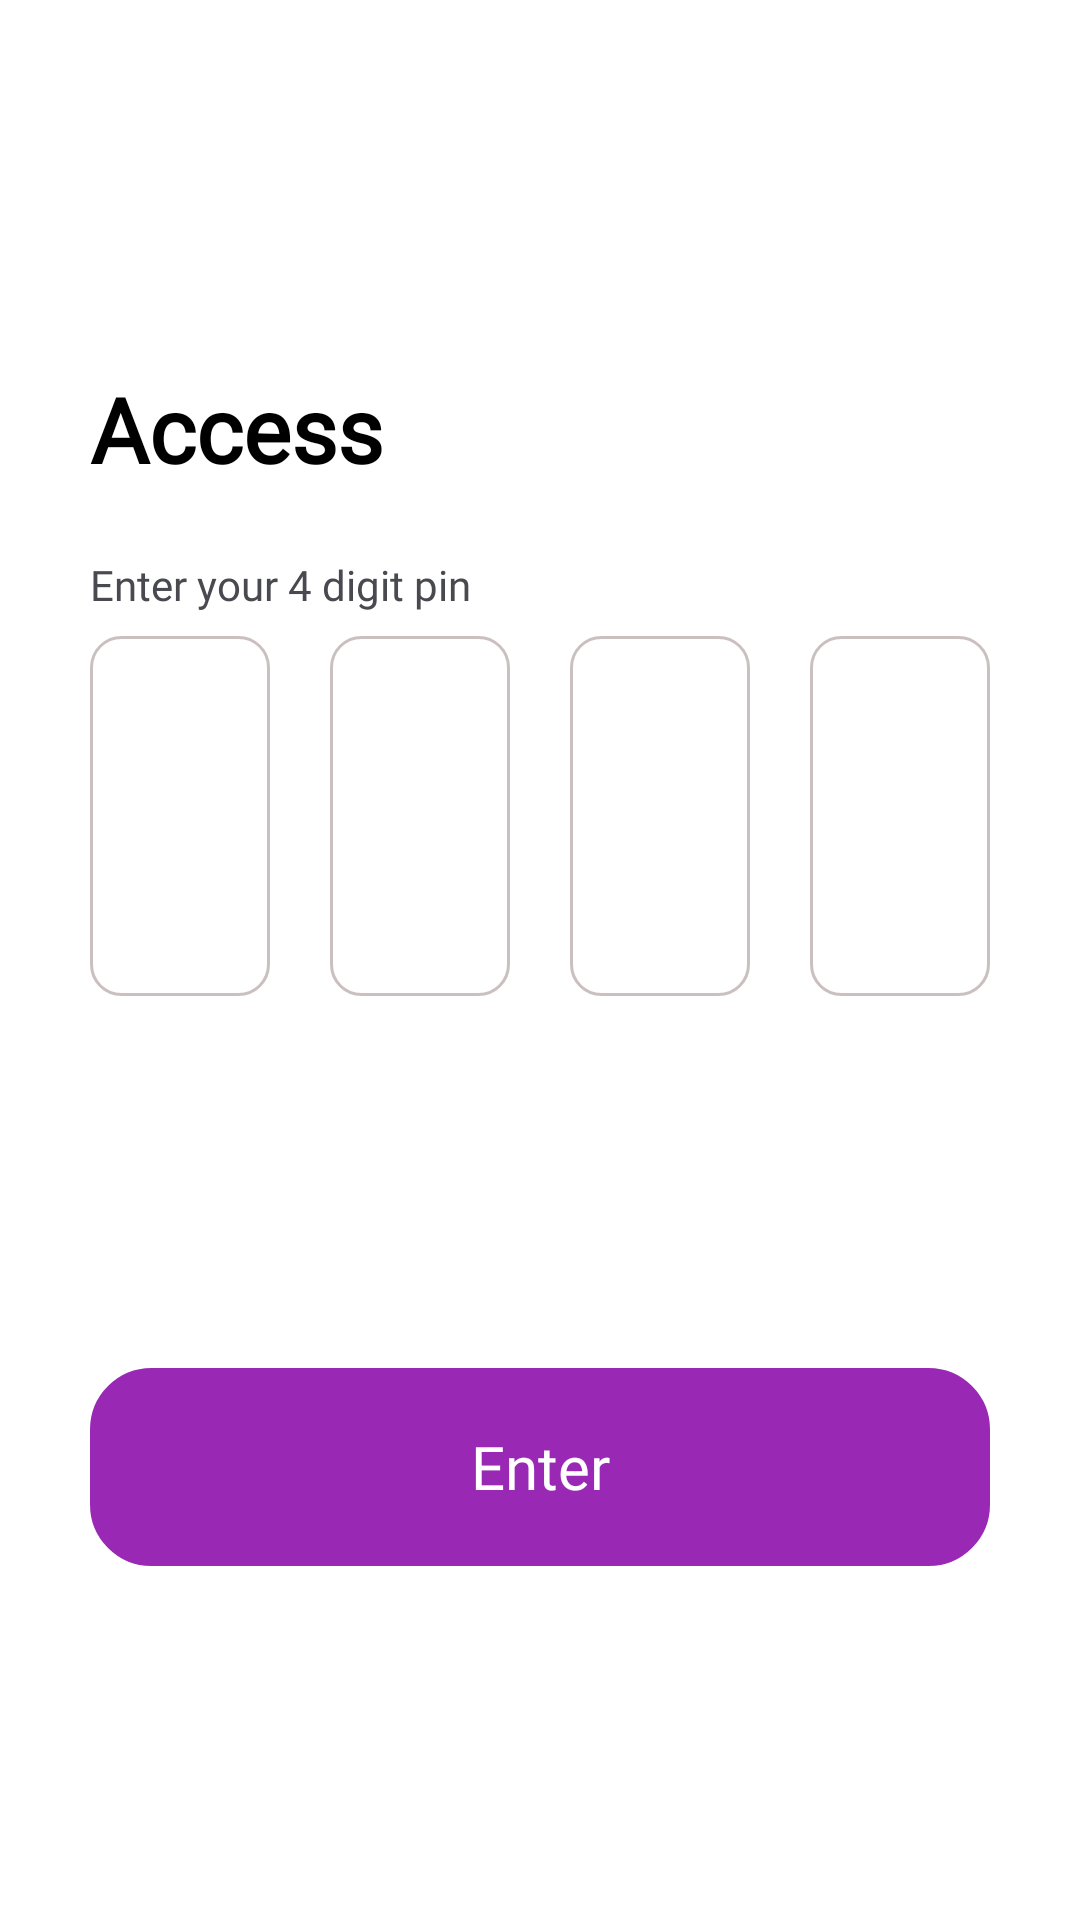

Here is an Android app screen rendered from its layout file. Give the layout XML and the strings, colors and styles it references.
<!-- AndroidManifest.xml: application theme Theme.SavingsTracker -->
<!-- res/layout/fragment_access_pin.xml -->
<?xml version="1.0" encoding="utf-8"?>
<androidx.constraintlayout.widget.ConstraintLayout xmlns:android="http://schemas.android.com/apk/res/android"
    xmlns:app="http://schemas.android.com/apk/res-auto"
    xmlns:tools="http://schemas.android.com/tools"
    android:id="@+id/accessLayout"
    android:layout_width="match_parent"
    android:layout_height="match_parent"
    tools:context=".screens.AccessPinFragment">

    <RelativeLayout
        android:layout_width="match_parent"
        android:layout_height="wrap_content"
        android:layout_margin="30dp"
        app:layout_constraintBottom_toBottomOf="parent"
        app:layout_constraintTop_toTopOf="parent">

        <TextView
            android:id="@+id/accessPinFragment"
            android:layout_width="match_parent"
            android:layout_height="50dp"
            android:layout_marginBottom="10dp"
            android:fontFamily="@font/montserrat"
            android:textStyle="bold"
            android:gravity="center_vertical"
            android:text="@string/access"
            android:textAppearance="@style/access" />

        <TextView
            android:id="@+id/enterPin"
            android:layout_width="match_parent"
            android:layout_height="34dp"
            android:layout_below="@id/accessPinFragment"
            android:text="@string/enter_pin"
            android:textAppearance="@style/enterPin"
            android:gravity="center_vertical"
            android:fontFamily="@font/montserrat"/>

        <LinearLayout
            android:id="@+id/pinInputLayout"
            android:layout_width="match_parent"
            android:layout_height="wrap_content"
            android:layout_marginBottom="124dp"
            android:orientation="horizontal"
            android:weightSum="4"
            android:layout_below="@id/enterPin">

            <EditText
                android:id="@+id/pin_edit_box1"
                android:layout_width="0dp"
                android:layout_height="120dp"
                android:layout_marginEnd="20dp"
                android:layout_weight="1"
                android:autofillHints="1"
                android:background="@drawable/input_border"
                android:gravity="center"
                android:inputType="number"
                android:labelFor="@id/pin_edit_box1"
                android:maxLength="1"
                android:textSize="30sp" />

            <EditText
                android:id="@+id/pin_edit_box2"
                android:layout_width="0dp"
                android:layout_height="120dp"
                android:layout_marginEnd="20dp"
                android:layout_weight="1"
                android:autofillHints="1"
                android:background="@drawable/input_border"
                android:gravity="center"
                android:inputType="number"
                android:labelFor="@id/pin_edit_box2"
                android:maxLength="1"
                android:textSize="30sp" />

            <EditText
                android:id="@+id/pin_edit_box3"
                android:layout_width="0dp"
                android:layout_height="120dp"
                android:layout_marginEnd="20dp"
                android:layout_weight="1"
                android:autofillHints="1"
                android:background="@drawable/input_border"
                android:gravity="center"
                android:inputType="number"
                android:labelFor="@id/pin_edit_box3"
                android:maxLength="1"
                android:textSize="30sp" />

            <EditText
                android:id="@+id/pin_edit_box4"
                android:layout_width="0dp"
                android:layout_height="120dp"
                android:layout_weight="1"
                android:autofillHints="1"
                android:background="@drawable/input_border"
                android:gravity="center"
                android:inputType="number"
                android:labelFor="@id/pin_edit_box4"
                android:maxLength="1"
                android:textSize="30sp" />
        </LinearLayout>

        <androidx.appcompat.widget.AppCompatButton
            android:id="@+id/enterBtn"
            android:layout_width="match_parent"
            android:layout_height="66dp"
            android:layout_below="@id/pinInputLayout"
            android:background="@drawable/btn_border"
            android:fontFamily="@font/montserrat"
            android:text="@string/enterBtn"
            android:textAllCaps="false"
            android:textColor="@color/white"
            android:textSize="20sp" />

    </RelativeLayout>

</androidx.constraintlayout.widget.ConstraintLayout>
<!-- resources referenced by this layout -->
<resources>
  <color name="white">#FFFFFFFF</color>
  <!-- drawable btn_border (drawable-v24) -->
  <?xml version="1.0" encoding="utf-8"?>
  <shape xmlns:android="http://schemas.android.com/apk/res/android"
      android:shape="rectangle"
      android:tint="@color/app_primary">
  
      <padding android:left="10dp"
          android:right="10dp"
          android:top="10dp"
          android:bottom="10dp"/>
      
      <stroke
          android:width="1dp"
          android:color="@color/app_primary">
      </stroke>
  
      
      <corners
          android:radius="20dp"   >
      </corners>
  
  </shape>
  <!-- drawable input_border (drawable) -->
  <?xml version="1.0" encoding="utf-8"?>
  <shape xmlns:android="http://schemas.android.com/apk/res/android"
      android:shape="rectangle" >
  
      
      <stroke
          android:width="1dp"
          android:color="@color/border_color" >
      </stroke>
  
      
      <corners
          android:radius="10dp"   >
      </corners>
  
  </shape>
  <string name="access">Access</string>
  <string name="enterBtn">Enter</string>
  <string name="enter_pin">Enter your 4 digit pin</string>
  <style name="access">
  
          <item name="android:textSize">
              30sp
          </item>
  
          <item name="android:textColorPrimary">
              #000000
          </item>
          <item name="android:fontFamily">@font/montserrat_bold</item>
  
      </style>
  <style name="enterPin">
          <item name="android:textSize">14sp</item>
          <item name="android:textColor">#494950</item>
      </style>
  <style name="Theme.SavingsTracker" parent="Theme.MaterialComponents.DayNight.DarkActionBar">
          
          <item name="colorPrimary">@color/purple_500</item>
          <item name="colorPrimaryVariant">@color/purple_700</item>
          <item name="colorOnPrimary">@color/white</item>
          
          <item name="colorSecondary">@color/teal_200</item>
          <item name="colorSecondaryVariant">@color/teal_700</item>
          <item name="colorOnSecondary">@color/black</item>
          
          <item name="android:statusBarColor" tools:targetApi="l">?attr/colorPrimaryVariant</item>
          
      </style>
  <color name="app_primary">#9929B5</color>
  <color name="border_color">#CBC0C0</color>
  <color name="purple_500">#FF6200EE</color>
  <color name="purple_700">#FF3700B3</color>
  <color name="teal_200">#FF03DAC5</color>
  <color name="teal_700">#FF018786</color>
  <color name="black">#FF000000</color>
</resources>
